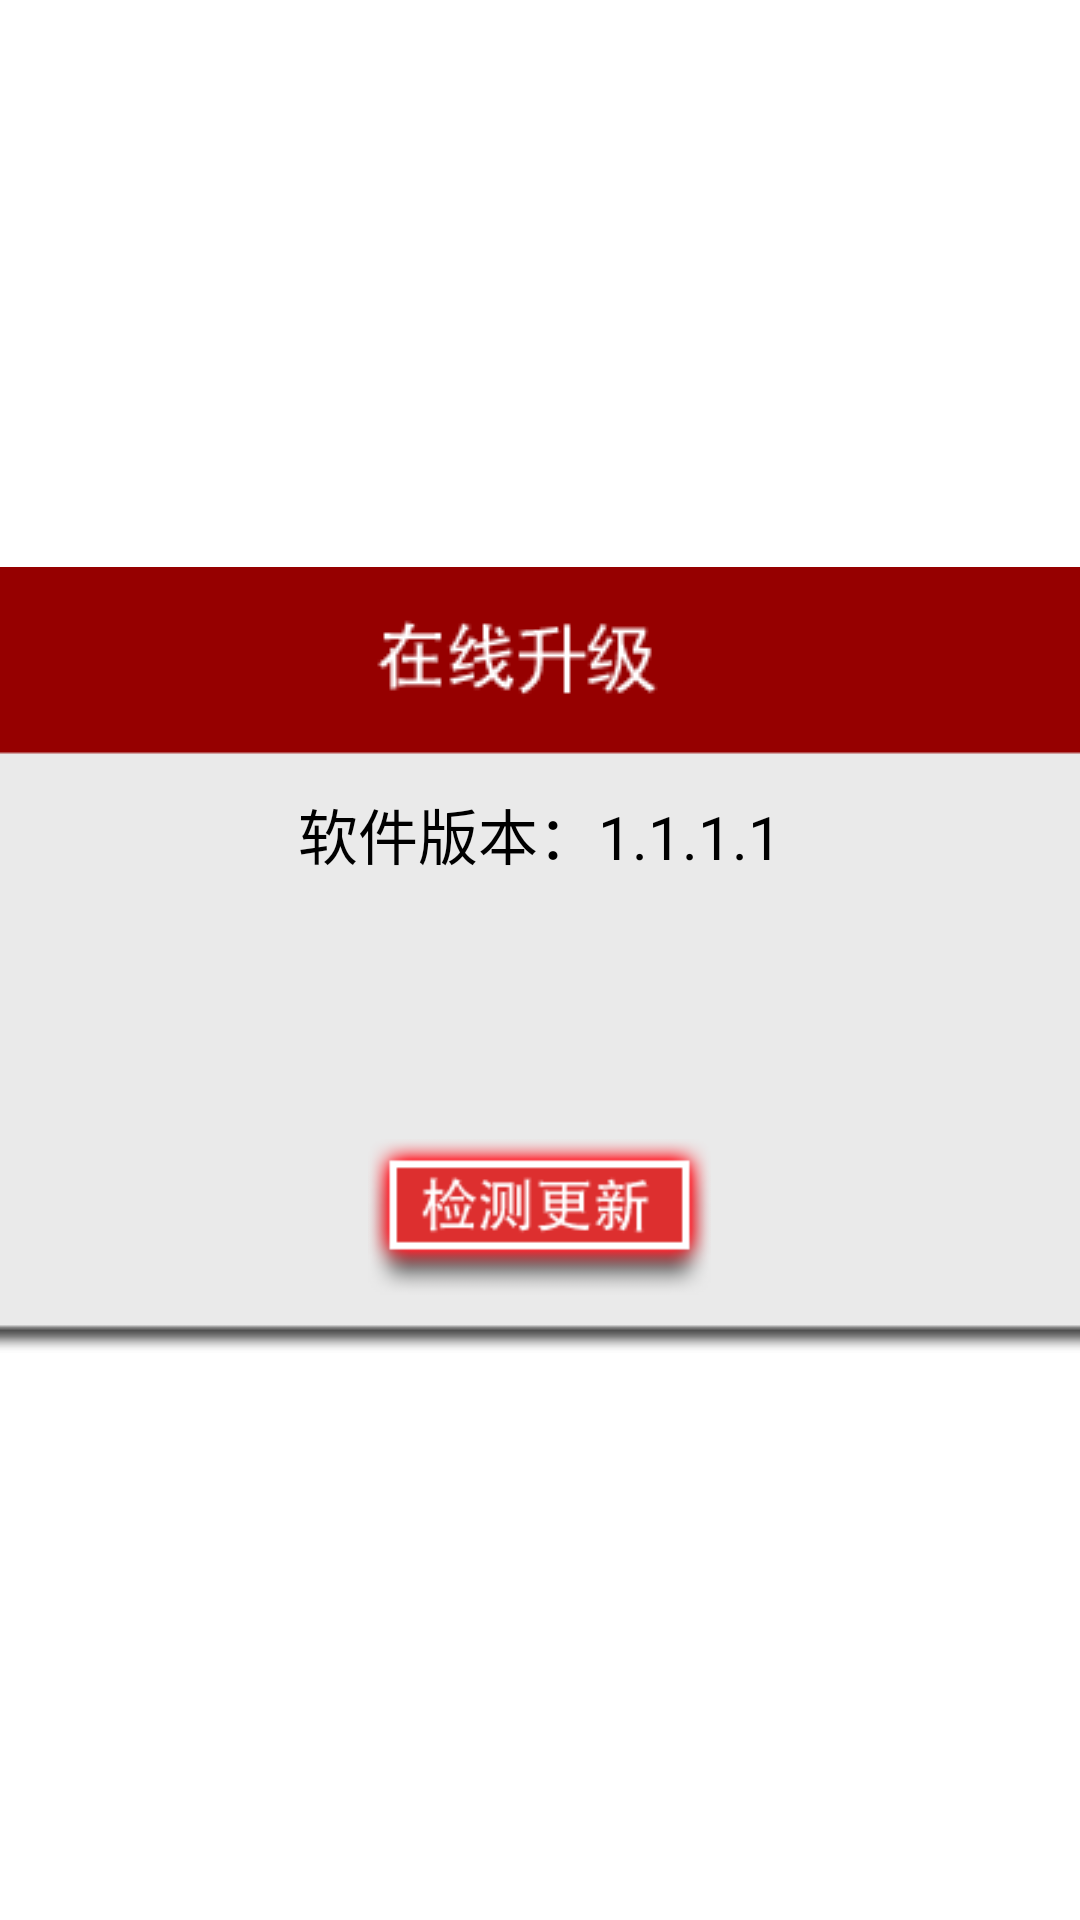

Layout XML and referenced resources for this Android screen:
<!-- AndroidManifest.xml: application theme DialogPopupReserBack -->
<!-- res/layout/clayout_main.xml -->
<LinearLayout xmlns:android="http://schemas.android.com/apk/res/android"
    xmlns:tools="http://schemas.android.com/tools"
    android:layout_width="match_parent"
    android:layout_height="match_parent"
    android:orientation="vertical" 
    android:background="@android:color/transparent"
    android:gravity="center"
    >
	<LinearLayout 
        android:layout_height="262dip"
        android:layout_width="452dip"
        android:orientation="vertical"
        android:background="@drawable/updateback"
        android:gravity="center"
        >
        <LinearLayout 
        android:layout_height="wrap_content"
        android:layout_width="fill_parent"
        android:orientation="horizontal"
        android:layout_marginTop="55dip"
        >
        <TextView
        android:id="@+id/txt1"
        android:layout_width="match_parent"
        android:layout_height="wrap_content"
        android:gravity="center"
        android:textSize="20sp"
        android:textColor="@android:color/black"
        android:text="软件版本：1.1.1.1"/>
    </LinearLayout>

    <ProgressBar
        android:id="@+id/pb_showdownload"
        style="?android:attr/progressBarStyleHorizontal"
        android:layout_width="430dip"
        android:layout_height="25dip"
        android:layout_marginTop="20dp"
        android:visibility="invisible"/>

    <LinearLayout 
        android:layout_height="wrap_content"
        android:layout_width="430dip"
        android:orientation="horizontal"
        >
        <TextView
        android:id="@+id/tv_showprogress"
        android:layout_width="200dip"
        android:layout_height="wrap_content"
        android:layout_marginTop="15dp"
        android:layout_marginLeft="25dip"
        android:textSize="15sp"
        android:textColor="@android:color/black"
        android:text="@string/downloadprogress" 
        android:visibility="invisible"/>
        <TextView
        android:id="@+id/tv_showspeed"
        android:layout_width="200dip"
        android:layout_height="wrap_content"
        android:layout_marginTop="15dp"
        android:textSize="15sp"
        android:textColor="@android:color/black"
        android:text="@string/downloadspeed" 
        android:visibility="invisible"/>
    </LinearLayout>
    <Button
        android:id="@+id/btn"
        android:background="@drawable/btnback"
        android:layout_width="114.4dip"
        android:layout_height="52dip"
        android:visibility="visible"
        android:layout_marginTop="5dp" />
    </LinearLayout>
</LinearLayout>
<!-- resources referenced by this layout -->
<resources>
  <!-- drawable btnback: png bitmap (drawable-hdpi, 4467 bytes) -->
  <!-- drawable updateback: png bitmap (drawable-hdpi, 3759 bytes) -->
  <string name="downloadprogress">下载进度： </string>
  <string name="downloadspeed">下载速度：  </string>
  <style name="DialogPopupReserBack" parent="@android:style/Theme.Translucent.NoTitleBar"> 
  		<item name="android:windowNoTitle">true</item>
  		<item name="android:windowFrame">@null</item> 
  		<item name="android:backgroundDimEnabled">true</item> 	
      </style>
</resources>
